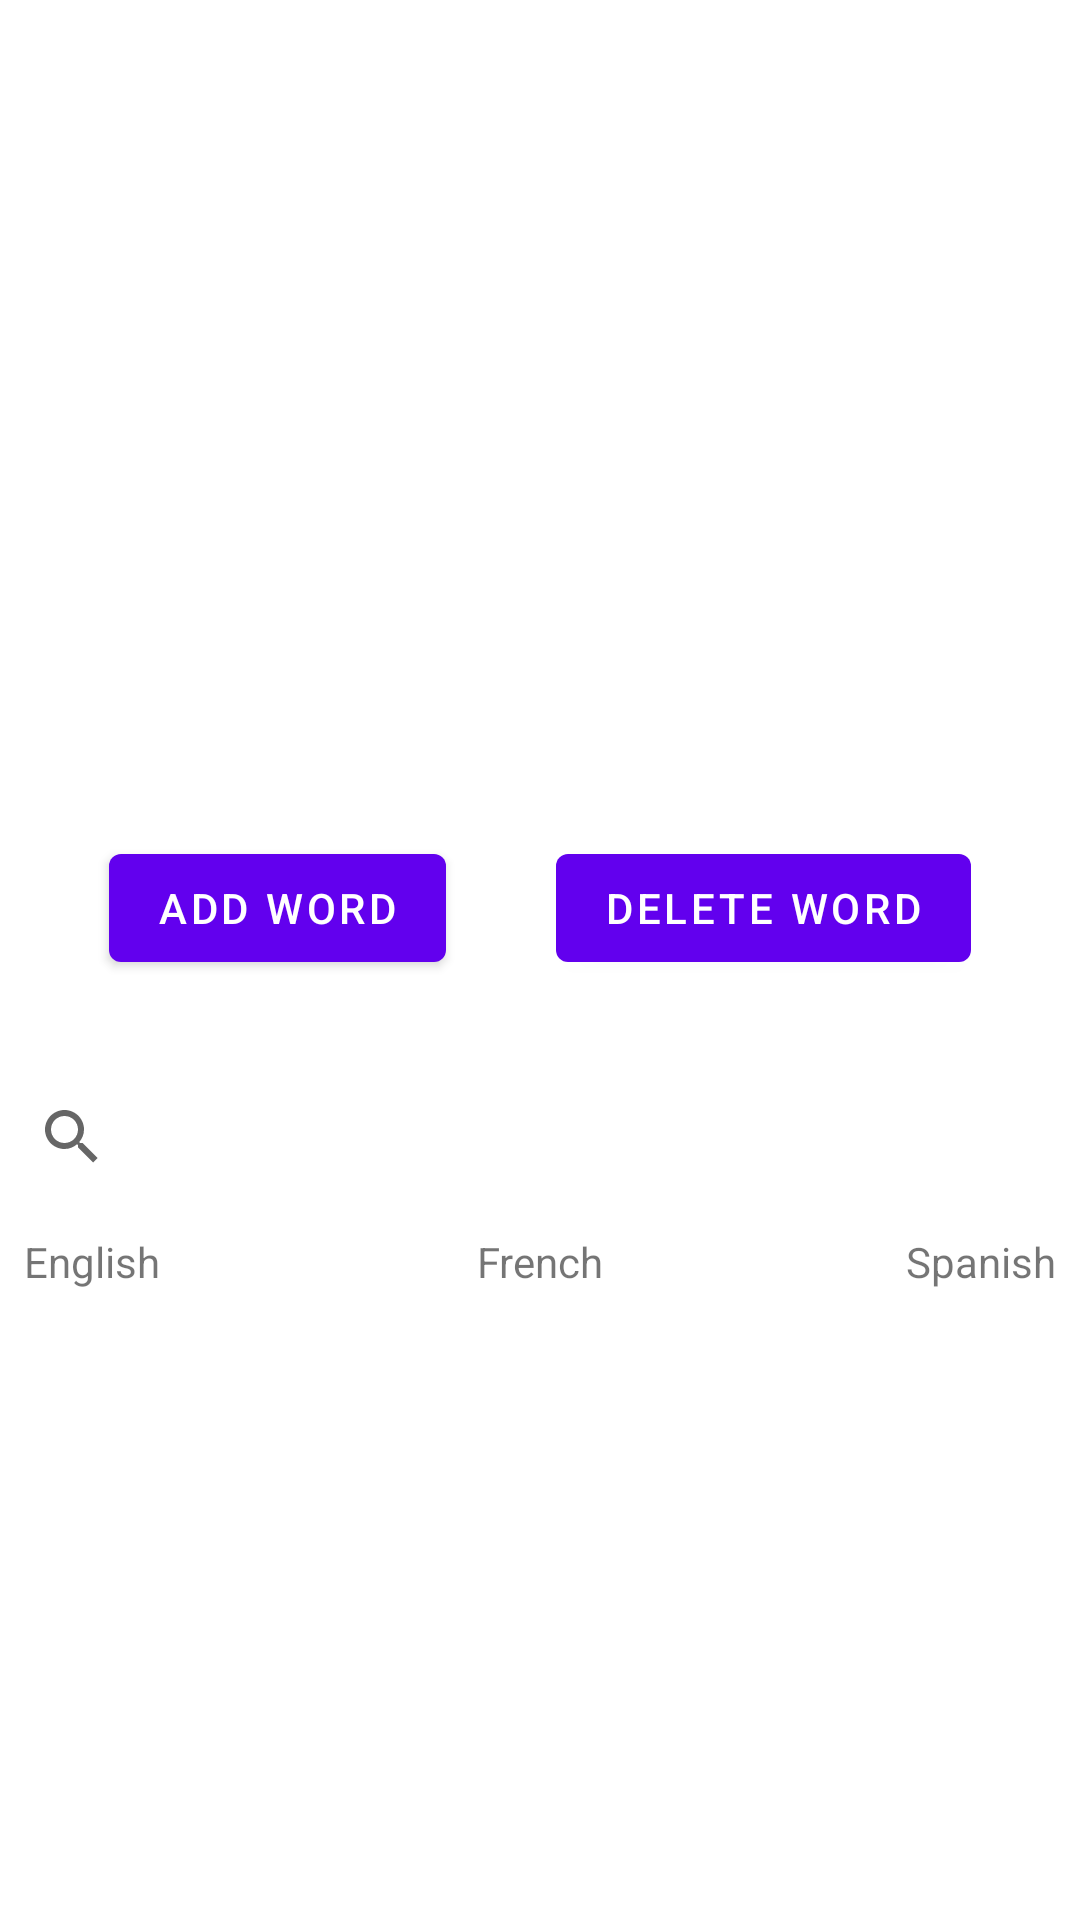

The Android layout XML behind this screen, and the referenced resources:
<!-- AndroidManifest.xml: application theme Theme.Revisio -->
<!-- res/layout/activity_set.xml -->
<?xml version="1.0" encoding="utf-8"?>
<androidx.constraintlayout.widget.ConstraintLayout xmlns:android="http://schemas.android.com/apk/res/android"
    xmlns:app="http://schemas.android.com/apk/res-auto"
    xmlns:tools="http://schemas.android.com/tools"
    android:id="@+id/setParent"
    android:layout_width="match_parent"
    android:layout_height="match_parent"
    tools:context=".SetActivity">

    <ImageView
        android:id="@+id/setImg"
        android:layout_width="250dp"
        android:layout_height="250dp"
        android:src="@mipmap/ic_launcher"
        app:layout_constraintBottom_toTopOf="@+id/guideline2"
        app:layout_constraintEnd_toEndOf="parent"
        app:layout_constraintStart_toStartOf="parent"
        app:layout_constraintTop_toTopOf="parent" />

    <androidx.constraintlayout.widget.Guideline
        android:id="@+id/guideline2"
        android:layout_width="wrap_content"
        android:layout_height="wrap_content"
        android:orientation="horizontal"
        app:layout_constraintGuide_percent="0.5" />

    <ListView
        android:id="@+id/setWordsList"
        android:layout_width="match_parent"
        android:layout_height="0dp"
        android:layout_margin="8dp"
        app:layout_constraintBottom_toBottomOf="parent"
        app:layout_constraintEnd_toEndOf="parent"
        app:layout_constraintStart_toStartOf="parent"
        app:layout_constraintTop_toBottomOf="@+id/txtFrWord" />

    <TextView
        android:id="@+id/txtEngWord"
        android:layout_width="wrap_content"
        android:layout_height="wrap_content"
        android:layout_marginStart="8dp"
        android:text="English"
        app:layout_constraintBottom_toBottomOf="@+id/txtFrWord"
        app:layout_constraintStart_toStartOf="parent"
        app:layout_constraintTop_toTopOf="@+id/txtFrWord" />

    <TextView
        android:id="@+id/txtFrWord"
        android:layout_width="wrap_content"
        android:layout_height="wrap_content"
        android:text="French"
        android:layout_margin="8dp"
        app:layout_constraintEnd_toEndOf="parent"
        app:layout_constraintStart_toStartOf="parent"
        app:layout_constraintTop_toBottomOf="@+id/wordSearch" />

    <TextView
        android:id="@+id/txtSpnWord"
        android:layout_width="wrap_content"
        android:layout_height="wrap_content"
        android:layout_marginEnd="8dp"
        android:text="Spanish"
        app:layout_constraintBottom_toBottomOf="@+id/txtFrWord"
        app:layout_constraintEnd_toEndOf="parent"
        app:layout_constraintTop_toTopOf="@+id/txtFrWord" />

    <Button
        android:id="@+id/setBtnAdd"
        android:layout_width="wrap_content"
        android:layout_height="wrap_content"
        android:text="Add Word"
        app:layout_constraintBottom_toTopOf="@+id/guideline2"
        app:layout_constraintEnd_toStartOf="@+id/setBtnDelete"
        app:layout_constraintStart_toStartOf="parent"
        app:layout_constraintTop_toBottomOf="@+id/setImg" />

    <Button
        android:id="@+id/setBtnDelete"
        android:layout_width="wrap_content"
        android:layout_height="wrap_content"
        android:text="Delete Word"
        app:layout_constraintBottom_toBottomOf="@+id/setBtnAdd"
        app:layout_constraintEnd_toEndOf="parent"
        app:layout_constraintStart_toEndOf="@+id/setBtnAdd"
        app:layout_constraintTop_toTopOf="@+id/setBtnAdd" />

    <SearchView
        android:id="@+id/wordSearch"
        android:layout_width="match_parent"
        android:layout_height="wrap_content"
        android:queryHint="Search here for an English word"
        app:layout_constraintBottom_toTopOf="@+id/setWordsList"
        app:layout_constraintEnd_toEndOf="parent"
        app:layout_constraintStart_toStartOf="parent"
        app:layout_constraintTop_toBottomOf="@id/guideline2" />


</androidx.constraintlayout.widget.ConstraintLayout>
<!-- resources referenced by this layout -->
<resources>
  <style name="Theme.Revisio" parent="Theme.MaterialComponents.DayNight.DarkActionBar">
          
          <item name="colorPrimary">@color/purple_500</item>
          <item name="colorPrimaryVariant">@color/purple_700</item>
          <item name="colorOnPrimary">@color/white</item>
          
          <item name="colorSecondary">@color/teal_200</item>
          <item name="colorSecondaryVariant">@color/teal_700</item>
          <item name="colorOnSecondary">@color/black</item>
          
          <item name="android:statusBarColor" tools:targetApi="l">?attr/colorPrimaryVariant</item>
          
      </style>
  <color name="purple_500">#FF6200EE</color>
  <color name="purple_700">#FF3700B3</color>
  <color name="white">#FFFFFFFF</color>
  <color name="teal_200">#FF03DAC5</color>
  <color name="teal_700">#FF018786</color>
  <color name="black">#FF000000</color>
</resources>
